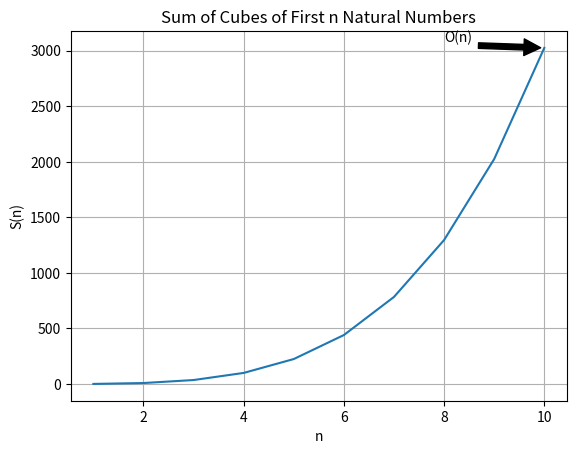

Here is the Python script that generated this plot:
import matplotlib.pyplot as plt
import time

def S(n):
    if n == 1:
        return 1
    else:
        return S(n-1) + n * n * n

# Record the start time
start_time = time.time()

# Generate values for the function
n_values = range(1, 11)
S_values = [S(n) for n in n_values]

# Record the end time
end_time = time.time()

# Plot the function
plt.plot(n_values, S_values)
plt.xlabel("n")
plt.ylabel("S(n)")
plt.title("Sum of Cubes of First n Natural Numbers")

# Annotate the plot with the Big O complexity
plt.annotate("O(n)", xy=(10, S_values[-1]), xytext=(8, S_values[-1] + 50), arrowprops=dict(facecolor='black', shrink=0.05))

# Show the plot
plt.grid(True)
plt.show()

# Calculate and print the total elapsed time
elapsed_time = end_time - start_time
print(f"Total elapsed time: {elapsed_time:.6f} seconds")
